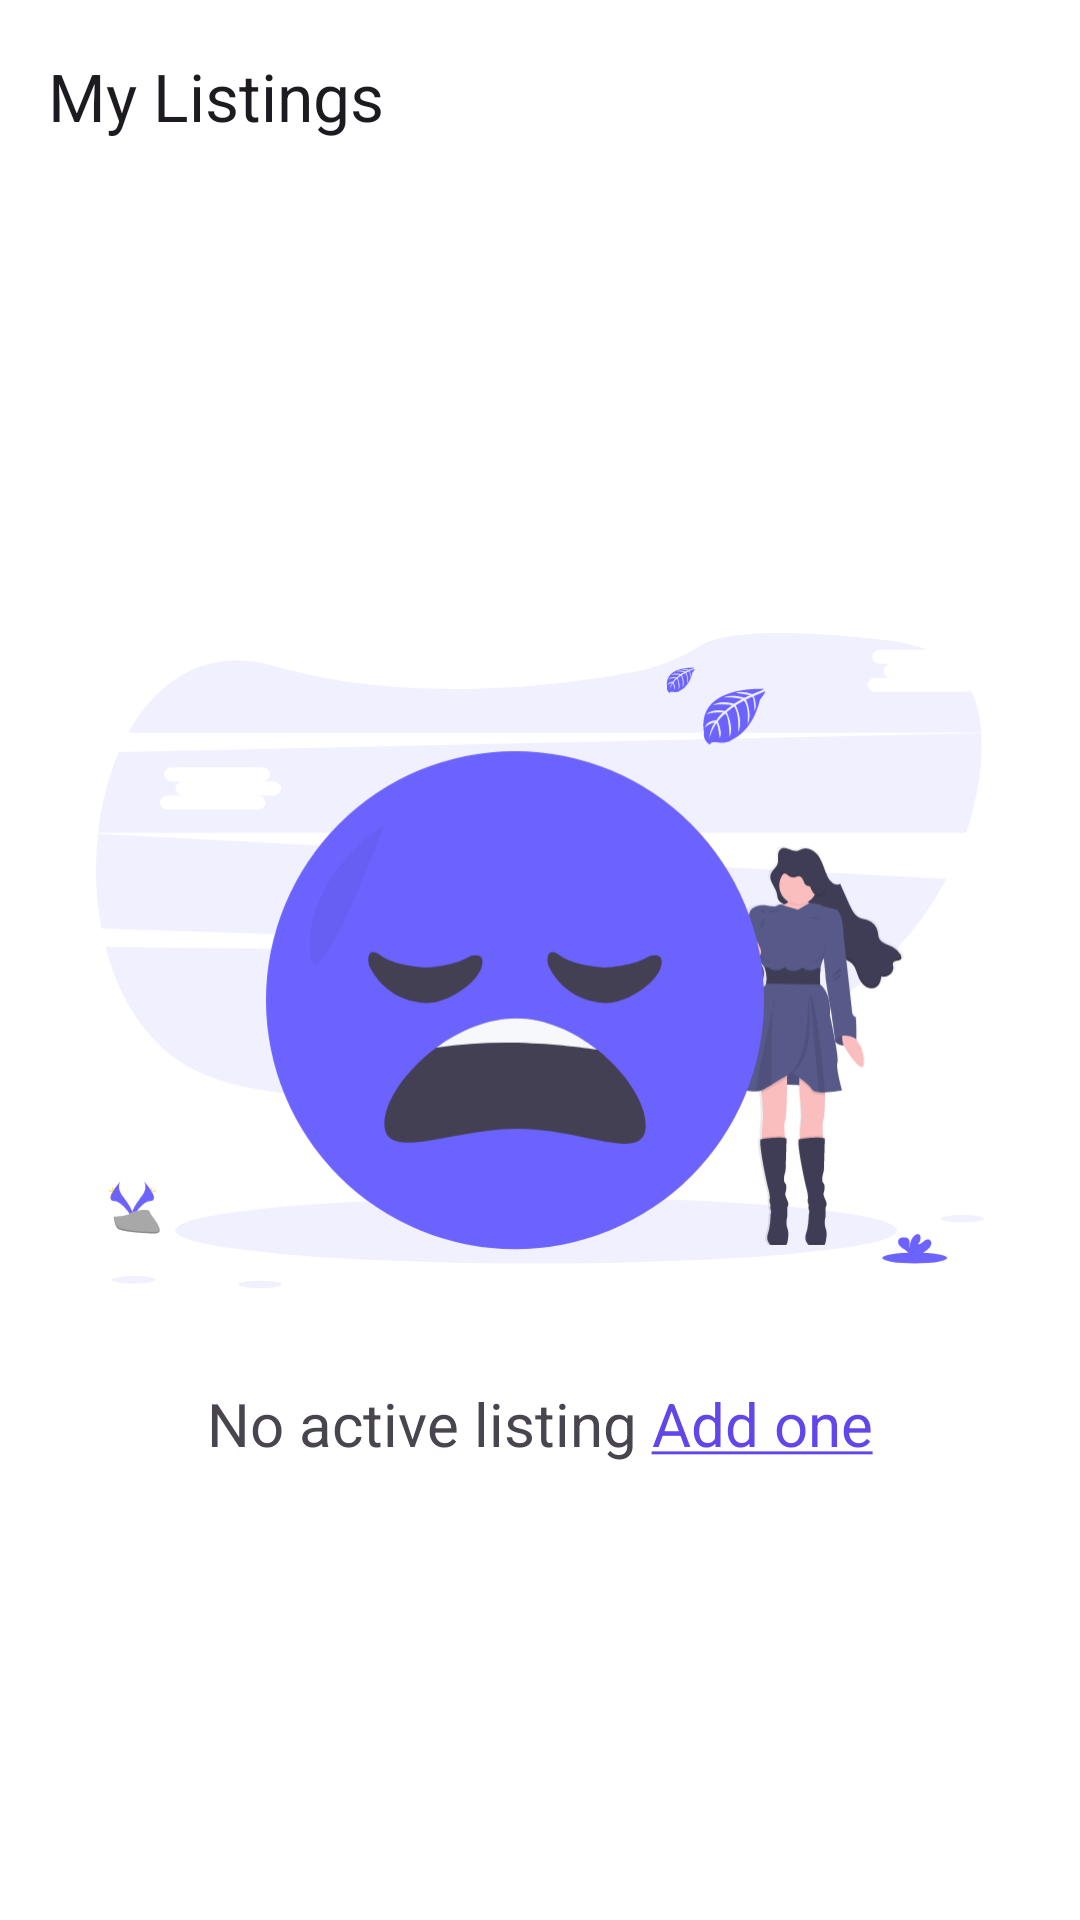

This screen was rendered from an Android layout file. Write that file and the resources it references.
<!-- AndroidManifest.xml: application theme Theme.Rent -->
<!-- res/layout/fragment_listings.xml -->
<?xml version="1.0" encoding="utf-8"?>
<androidx.constraintlayout.widget.ConstraintLayout xmlns:android="http://schemas.android.com/apk/res/android"
    xmlns:app="http://schemas.android.com/apk/res-auto"
    xmlns:tools="http://schemas.android.com/tools"
    android:layout_width="match_parent"
    android:layout_height="match_parent"
    android:background="@color/back_main"
    android:pointerIcon="none"
    tools:context=".mainActivity.fragments.profile.fragments.ListingsFragment">

    <com.google.android.material.appbar.MaterialToolbar
        android:id="@+id/materialToolbar2"
        android:layout_width="0dp"
        android:layout_height="wrap_content"
        android:background="@color/back_main"
        android:minHeight="?attr/actionBarSize"
        android:theme="?attr/actionBarTheme"
        app:layout_constraintEnd_toEndOf="parent"
        app:layout_constraintStart_toStartOf="parent"
        app:layout_constraintTop_toTopOf="parent"
        app:navigationIcon="@drawable/arrow_back"
        app:title="@string/my_listings"
        app:titleCentered="false" />

    <ImageView
        android:id="@+id/imageView7"
        android:layout_width="0dp"
        android:layout_height="250dp"
        android:layout_marginStart="32dp"
        android:layout_marginEnd="32dp"
        android:scaleType="centerInside"
        android:src="@drawable/sad"
        app:layout_constraintBottom_toBottomOf="parent"
        app:layout_constraintEnd_toEndOf="parent"
        app:layout_constraintStart_toStartOf="parent"
        app:layout_constraintTop_toTopOf="parent" />

    <TextView
        android:id="@+id/textView18"
        android:layout_width="wrap_content"
        android:layout_height="wrap_content"
        android:layout_marginTop="16dp"
        android:text="@string/no_active_listing"
        android:textSize="20sp"
        app:layout_constraintEnd_toEndOf="@+id/imageView7"
        app:layout_constraintStart_toStartOf="@+id/imageView7"
        app:layout_constraintTop_toBottomOf="@+id/imageView7" />

</androidx.constraintlayout.widget.ConstraintLayout>
<!-- resources referenced by this layout -->
<resources>
  <color name="back_main">#ffffff</color>
  <!-- drawable sad: vector/xml drawable (drawable, 26938 chars, omitted) -->
  <string name="my_listings">My Listings</string>
  <string name="no_active_listing">No active listing <font color="#6246EA"><u>Add one</u></font></string>
  <style name="Theme.Rent" parent="Base.Theme.Rent" />
  <style name="Base.Theme.Rent" parent="Theme.Material3.DayNight.NoActionBar">
          
          
          <item name="android:statusBarColor">@color/back_main</item>
          <item name="android:windowLightStatusBar">true</item>
          <item name="android:windowLightNavigationBar">true</item>
          <item name="android:navigationBarColor">@color/back_main</item>
  
      </style>
      i
</resources>
